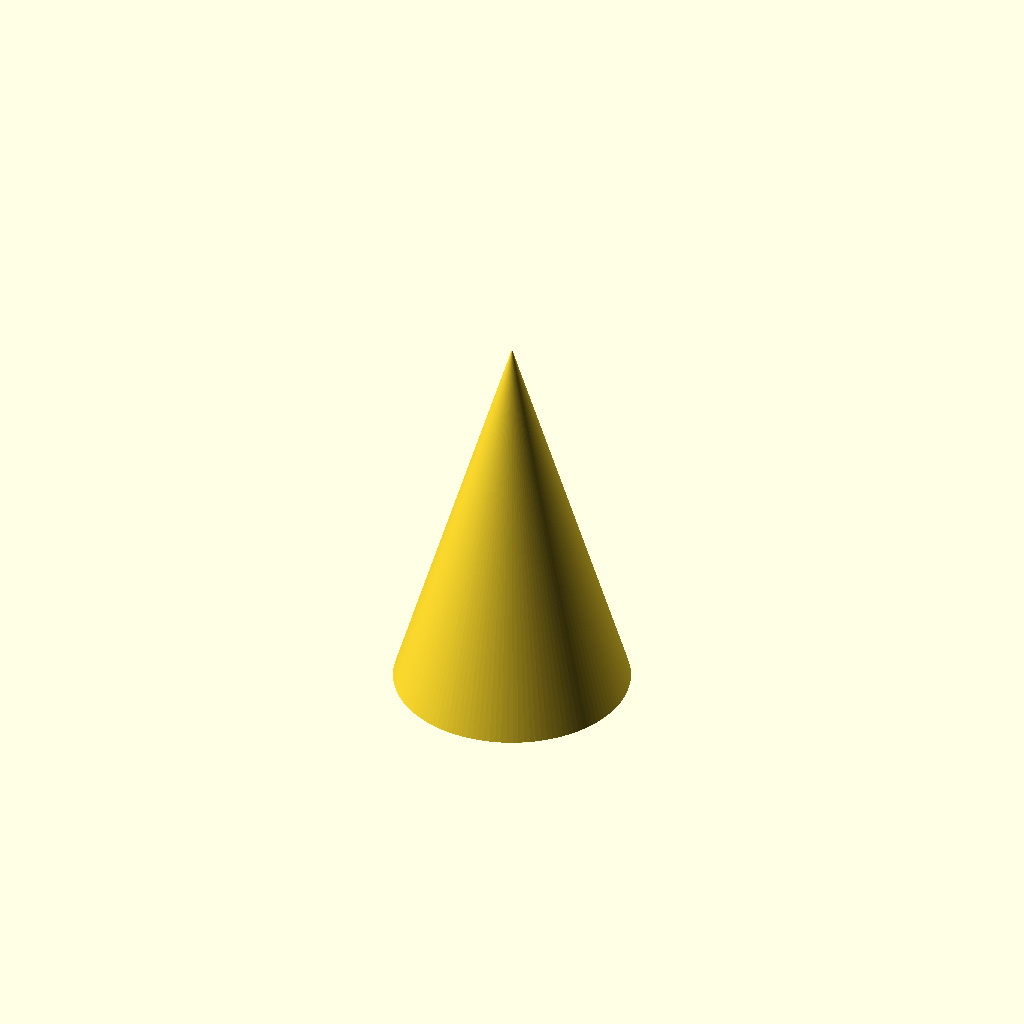
Cell 1 — every parameter at its default value.
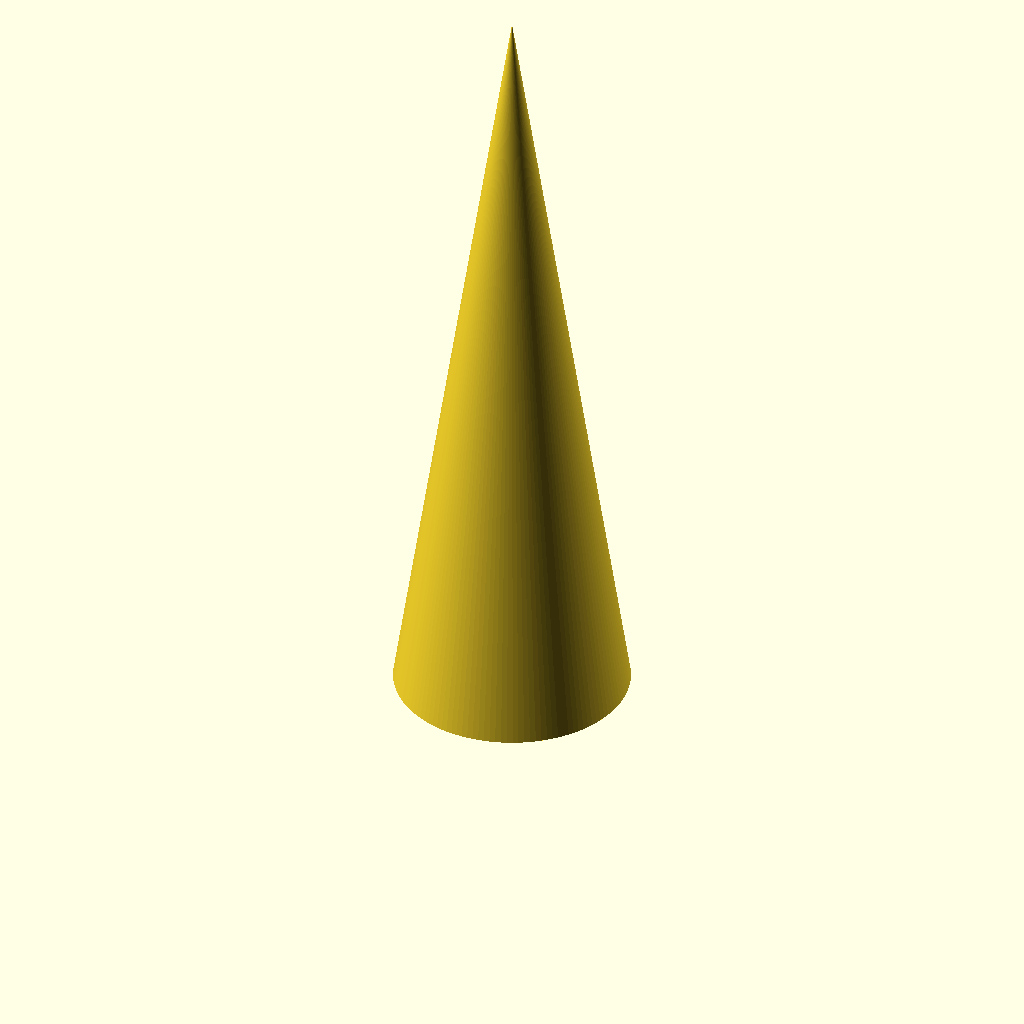
Cell 2 — height set to 100, the other parameters unchanged.
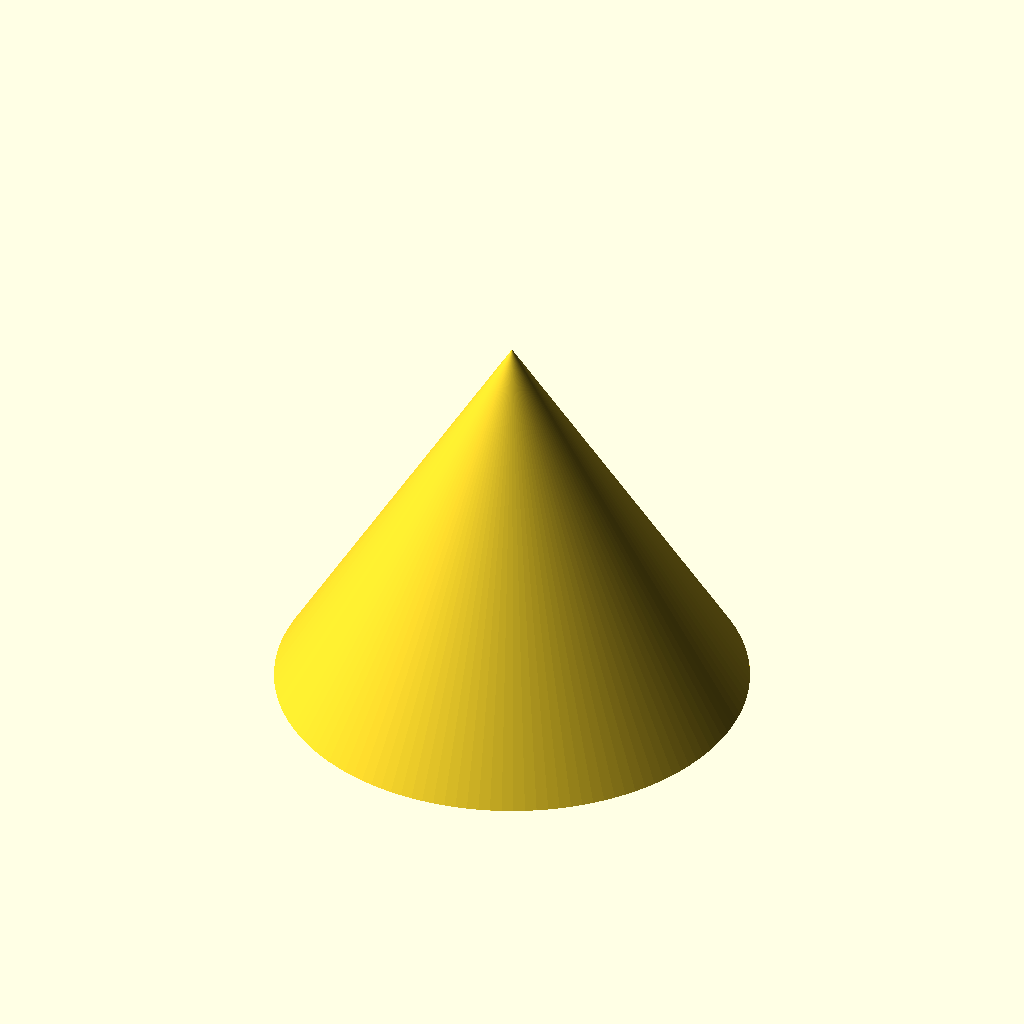
Cell 3 — bottom_r set to 30, the other parameters unchanged.
All cells are drawn from one camera (rotation 55°, 0°, 25°, orthographic, colour scheme Cornfield), so only the parameter changes between them.
OpenSCAD source file ymse/kjegletest.scad:
fn=128;

height=50;
bottom_r=15;

difference() {
    cylinder(h=height,r1=bottom_r,r2=0,$fn=fn);
    cylinder(h=height*.9,r1=bottom_r*.9,r2=0,$fn=fn);
}
Customizer parameters (derived from the source; name, type, default, range or options):
fn: number, default 128
height: number, default 50
bottom_r: number, default 15
